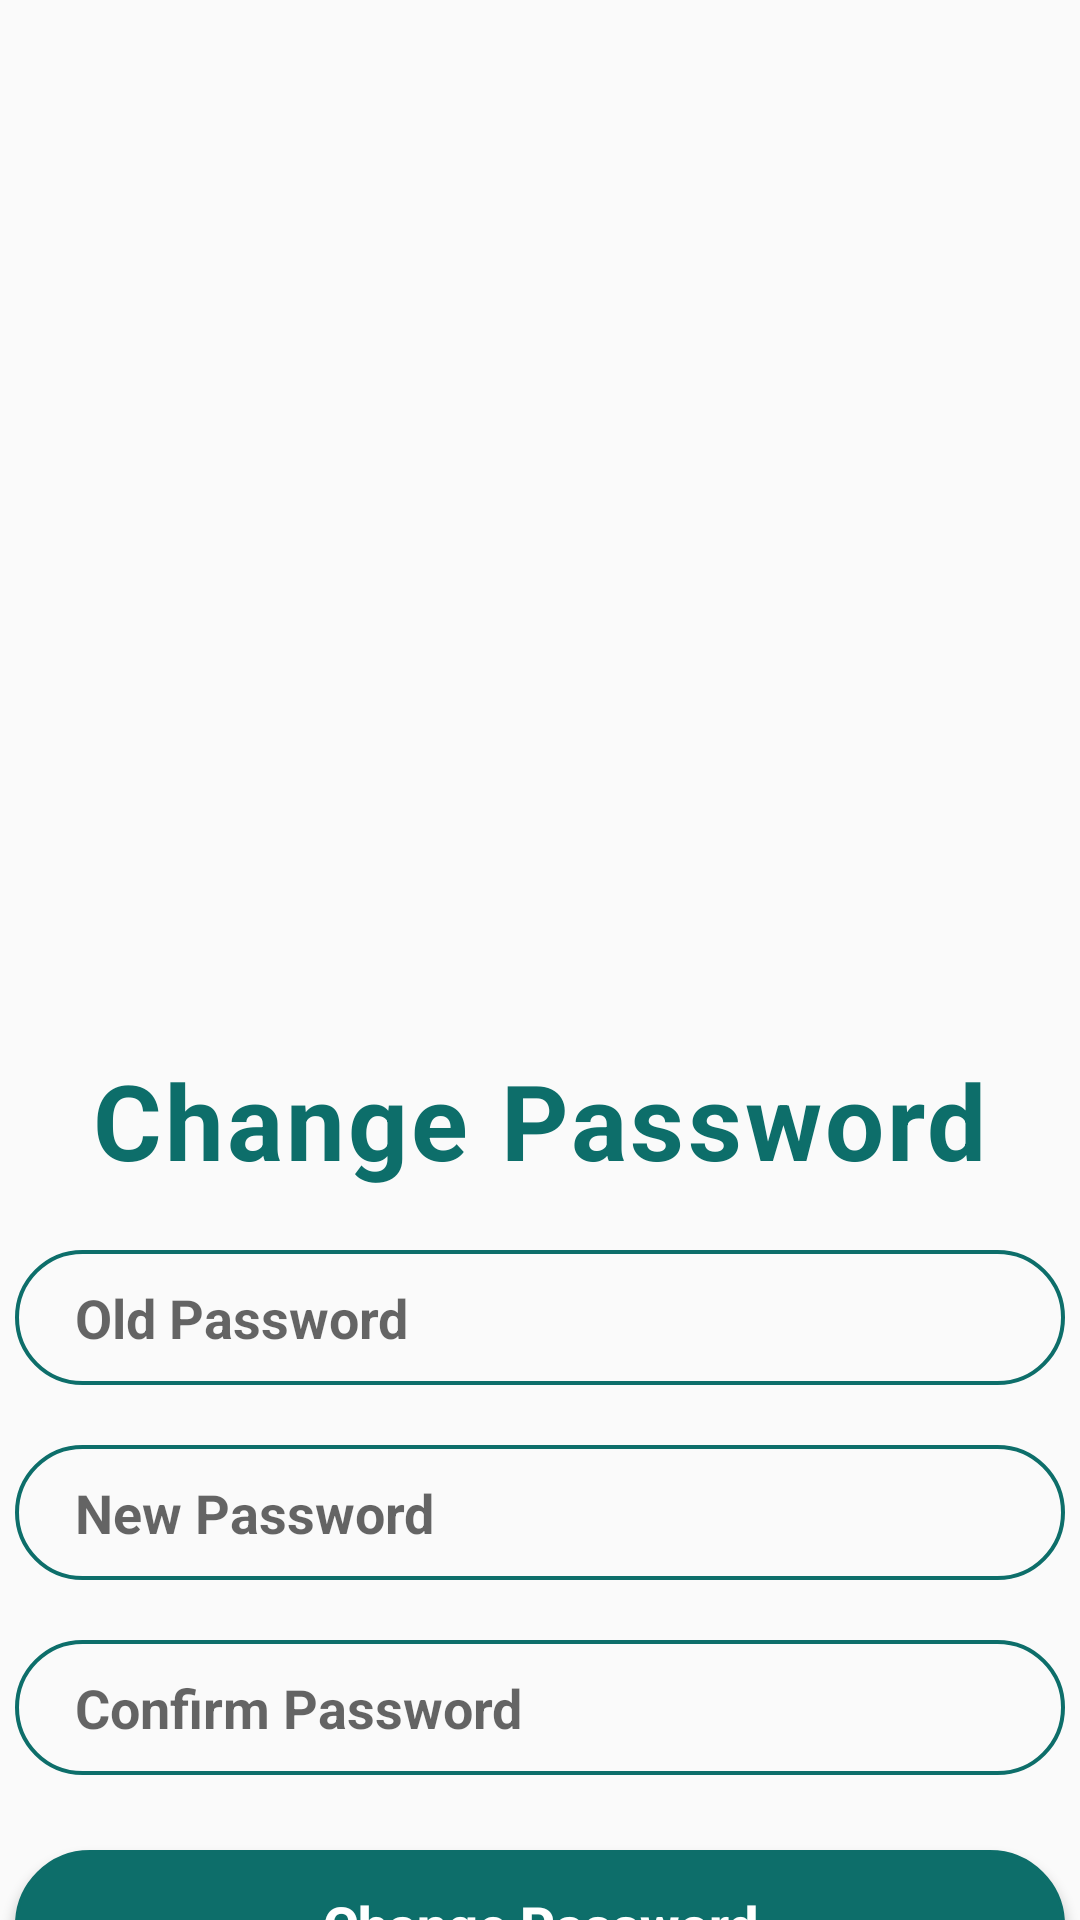

The Android layout XML behind this screen, and the referenced resources:
<!-- AndroidManifest.xml: application theme Theme.SmartController -->
<!-- res/layout/activity_changepass.xml -->
<?xml version="1.0" encoding="utf-8"?>
<LinearLayout xmlns:android="http://schemas.android.com/apk/res/android"
    android:layout_width="match_parent"
    android:layout_height="match_parent"
    android:gravity="center_horizontal"
    android:orientation="vertical">

    <ImageView
        android:layout_width="500dp"
        android:layout_height="350dp"
        android:src="@drawable/image" />

    <TextView
        android:layout_width="wrap_content"
        android:layout_height="wrap_content"
        android:letterSpacing="0.03"
        android:text="@string/change_password"
        android:textColor="#0d6e6a"
        android:textSize="35dp"
        android:textStyle="bold" />

    <EditText
        android:id="@+id/old_pass_edt_text"
        android:layout_width="350dp"
        android:layout_height="45dp"
        android:layout_marginTop="20dp"
        android:background="@drawable/forget"
        android:hint="@string/old_pass"
        android:inputType="textPassword"
        android:paddingLeft="20dp"
        android:textColor="#0d6e6a"
        android:textSize="18dp"
        android:textStyle="bold" />

    <EditText
        android:id="@+id/pass_edt_text"
        android:layout_width="350dp"
        android:layout_height="45dp"
        android:layout_marginTop="20dp"
        android:background="@drawable/forget"
        android:hint="@string/new_pass"
        android:inputType="textPassword"
        android:paddingLeft="20dp"
        android:textColor="#0d6e6a"
        android:textSize="18dp"
        android:textStyle="bold" />

    <EditText
        android:id="@+id/pass_edt_text_confirm"
        android:layout_width="350dp"
        android:layout_height="45dp"
        android:layout_marginTop="20dp"
        android:background="@drawable/forget"
        android:hint="@string/confirm_pass"
        android:inputType="textPassword"
        android:paddingLeft="20dp"
        android:textColor="#0d6e6a"
        android:textSize="18dp"
        android:textStyle="bold" />

    <Button
        android:id="@+id/confirm_btn"
        android:layout_width="350dp"
        android:layout_height="50dp"
        android:layout_marginTop="25dp"
        android:background="@drawable/button"
        android:text="@string/change_password"
        android:textAllCaps="false"
        android:textColor="#FFF"
        android:textSize="18dp"
        android:textStyle="bold" />

    <TextView
        android:id="@+id/cancel_btn"
        android:layout_width="wrap_content"
        android:layout_height="wrap_content"
        android:layout_marginTop="15dp"
        android:text="@string/btn_cancel"
        android:textColor="#0d6e6a"
        android:textSize="18dp"
        android:textStyle="bold" />

</LinearLayout>
<!-- resources referenced by this layout -->
<resources>
  <!-- drawable button (drawable) -->
  <shape xmlns:android="http://schemas.android.com/apk/res/android">
      <solid android:color="#0d6e6a" />
      <stroke
          android:width="1dp"
          android:color="#0d6e6a" />
      <padding
          android:bottom="10dp"
          android:left="10dp"
          android:right="10dp"
          android:top="10dp" />
      <corners android:radius="40dp" />
  </shape>
  <!-- drawable forget (drawable) -->
  <shape xmlns:android="http://schemas.android.com/apk/res/android">
      <stroke
          android:width="1.3dp"
          android:color="#0d6e6a" />
      <padding
          android:bottom="10dp"
          android:left="10dp"
          android:right="10dp"
          android:top="10dp" />
      <corners android:radius="40dp" />
  </shape>
  <string name="btn_cancel">Cancel</string>
  <string name="change_password">Change Password</string>
  <string name="confirm_pass">Confirm Password</string>
  <string name="new_pass">New Password</string>
  <string name="old_pass">Old Password</string>
  <style name="Theme.SmartController" parent="Theme.AppCompat.DayNight.NoActionBar">
          
          <item name="colorPrimary">@color/purple_500</item>
          <item name="colorPrimaryVariant">@color/purple_700</item>
          <item name="colorOnPrimary">@color/white</item>
          
          <item name="colorSecondary">@color/teal_200</item>
          <item name="colorSecondaryVariant">@color/teal_700</item>
          <item name="colorOnSecondary">@color/black</item>
          
          <item name="android:statusBarColor" tools:targetApi="l">?attr/colorPrimaryVariant</item>
          
      </style>
  <!-- not gathered from this repository: default colours our renderer supplied (Android Studio template values) -->
  <color name="purple_500">#FF6200EE</color>
  <color name="purple_700">#FF3700B3</color>
  <color name="teal_200">#FF03DAC5</color>
  <color name="teal_700">#FF018786</color>
  <color name="black">#FF000000</color>
  <color name="white">#FFFFFFFF</color>
</resources>
